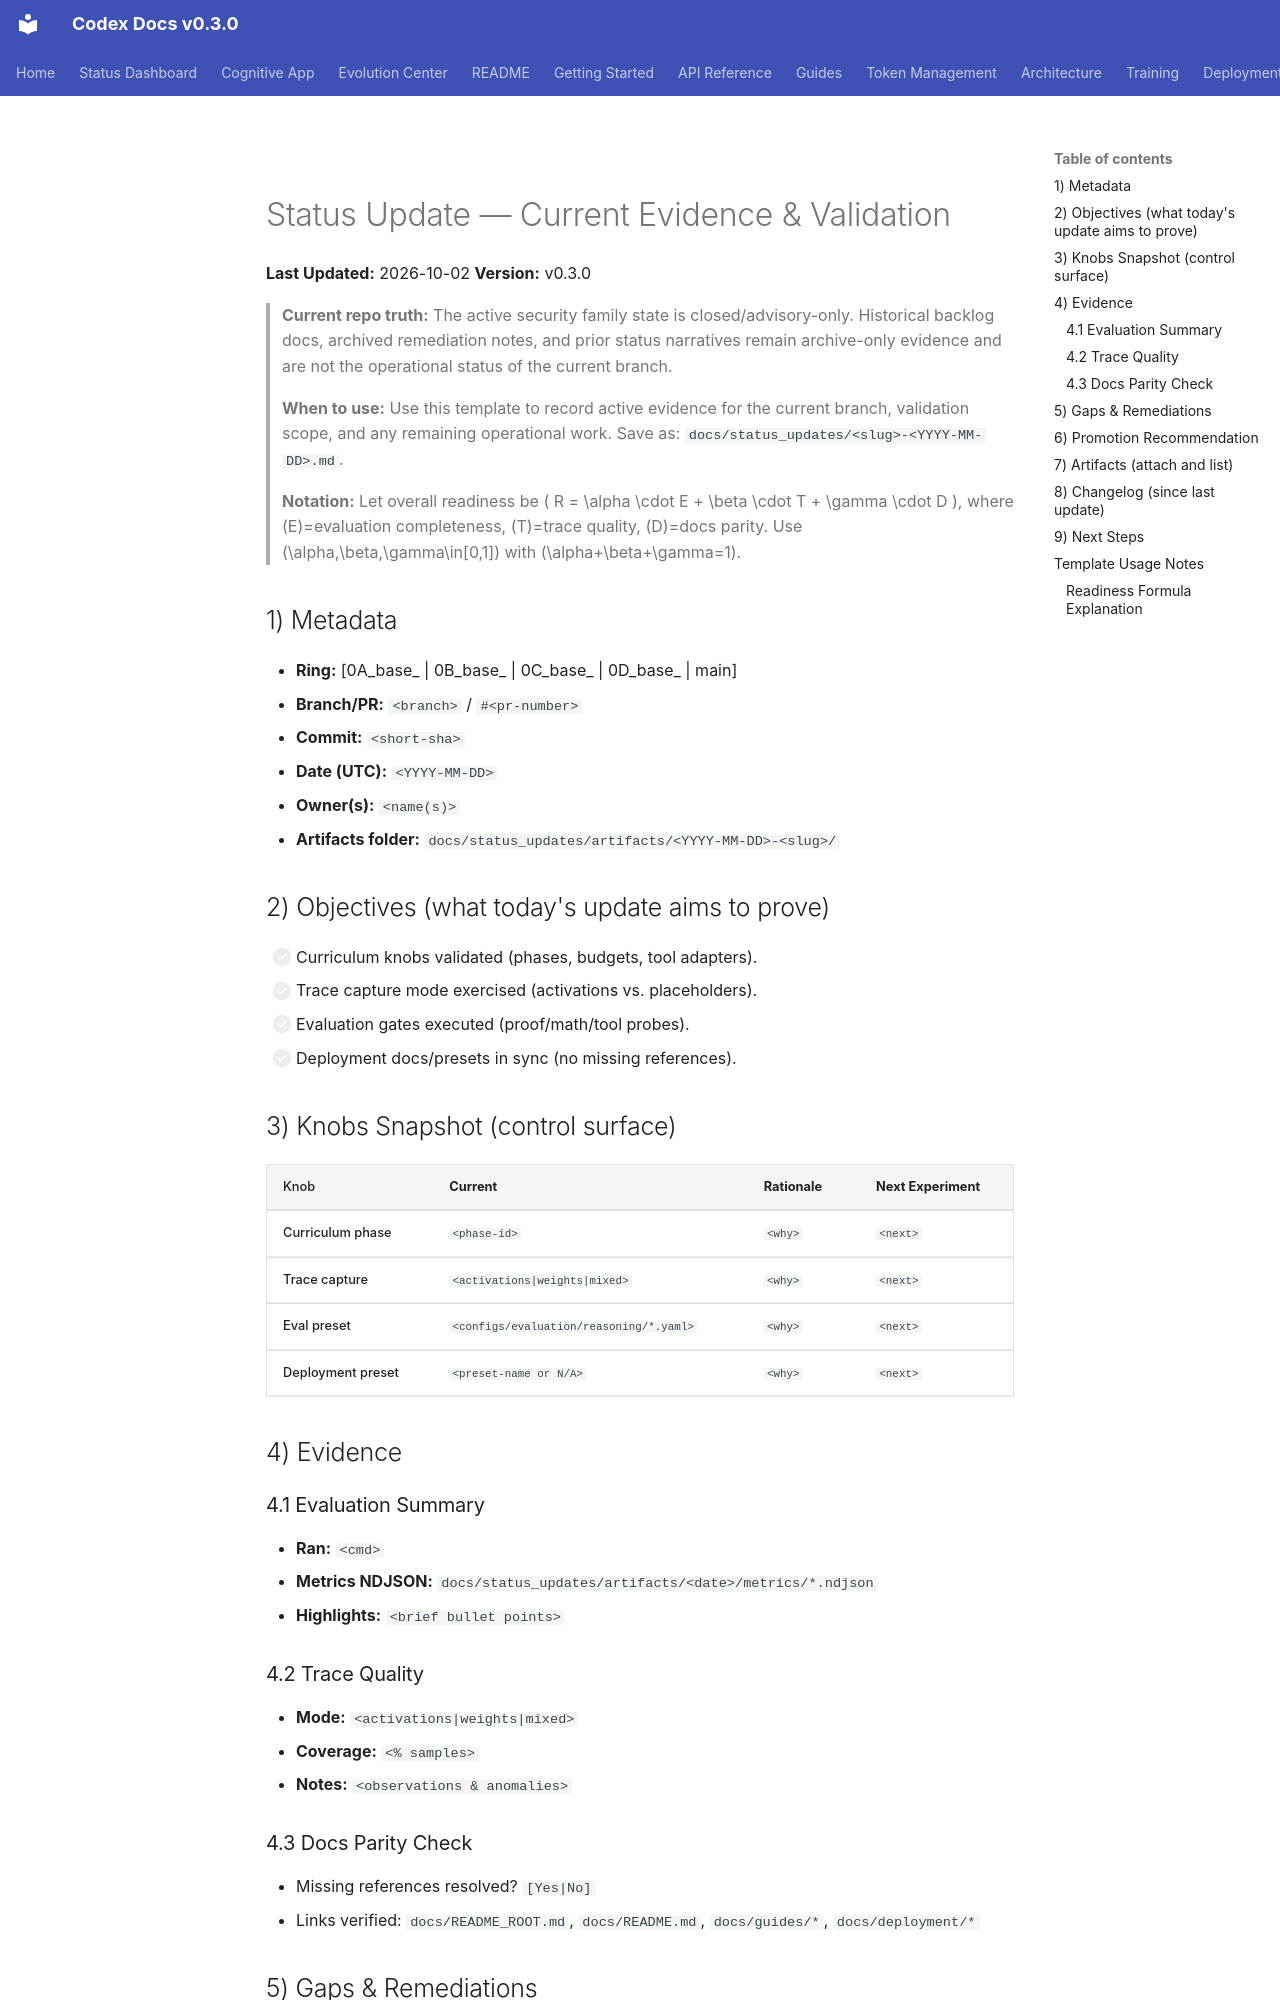

repository: Aries-Serpent/_codex_ · page: status_updates/TEMPLATE_status_update/index.html · generator: mkdocs

# Status Update — Current Evidence & Validation
**Last Updated:** 2026-10-02
**Version:** v0.3.0

> **Current repo truth:** The active security family state is closed/advisory-only. Historical backlog docs, archived remediation notes, and prior status narratives remain archive-only evidence and are not the operational status of the current branch.
>
> **When to use:** Use this template to record active evidence for the current branch, validation scope, and any remaining operational work. Save as:
> `docs/status_updates/<slug>-<YYYY-MM-DD>.md`.
>
> **Notation:** Let overall readiness be
> \( R = \alpha \cdot E + \beta \cdot T + \gamma \cdot D \),
> where \(E\)=evaluation completeness, \(T\)=trace quality, \(D\)=docs parity.
> Use \(\alpha,\beta,\gamma\in[0,1]\) with \(\alpha+\beta+\gamma=1\).

## 1) Metadata
- **Ring:** [0A_base_ | 0B_base_ | 0C_base_ | 0D_base_ | main]
- **Branch/PR:** `<branch>` / `#<pr-number>`
- **Commit:** `<short-sha>`
- **Date (UTC):** `<YYYY-MM-DD>`
- **Owner(s):** `<name(s)>`
- **Artifacts folder:** `docs/status_updates/artifacts/<YYYY-MM-DD>-<slug>/`

## 2) Objectives (what today's update aims to prove)
- [ ] Curriculum knobs validated (phases, budgets, tool adapters).
- [ ] Trace capture mode exercised (activations vs. placeholders).
- [ ] Evaluation gates executed (proof/math/tool probes).
- [ ] Deployment docs/presets in sync (no missing references).

## 3) Knobs Snapshot (control surface)

| Knob | Current | Rationale | Next Experiment |
|---|---|---|---|
| Curriculum phase | `<phase-id>` | `<why>` | `<next>` |
| Trace capture | `<activations|weights|mixed>` | `<why>` | `<next>` |
| Eval preset | `<configs/evaluation/reasoning/*.yaml>` | `<why>` | `<next>` |
| Deployment preset | `<preset-name or N/A>` | `<why>` | `<next>` |

## 4) Evidence
### 4.1 Evaluation Summary
- **Ran:** `<cmd>`
- **Metrics NDJSON:** `docs/status_updates/artifacts/<date>/metrics/*.ndjson`
- **Highlights:** `<brief bullet points>`

### 4.2 Trace Quality
- **Mode:** `<activations|weights|mixed>`
- **Coverage:** `<% samples>`
- **Notes:** `<observations & anomalies>`
